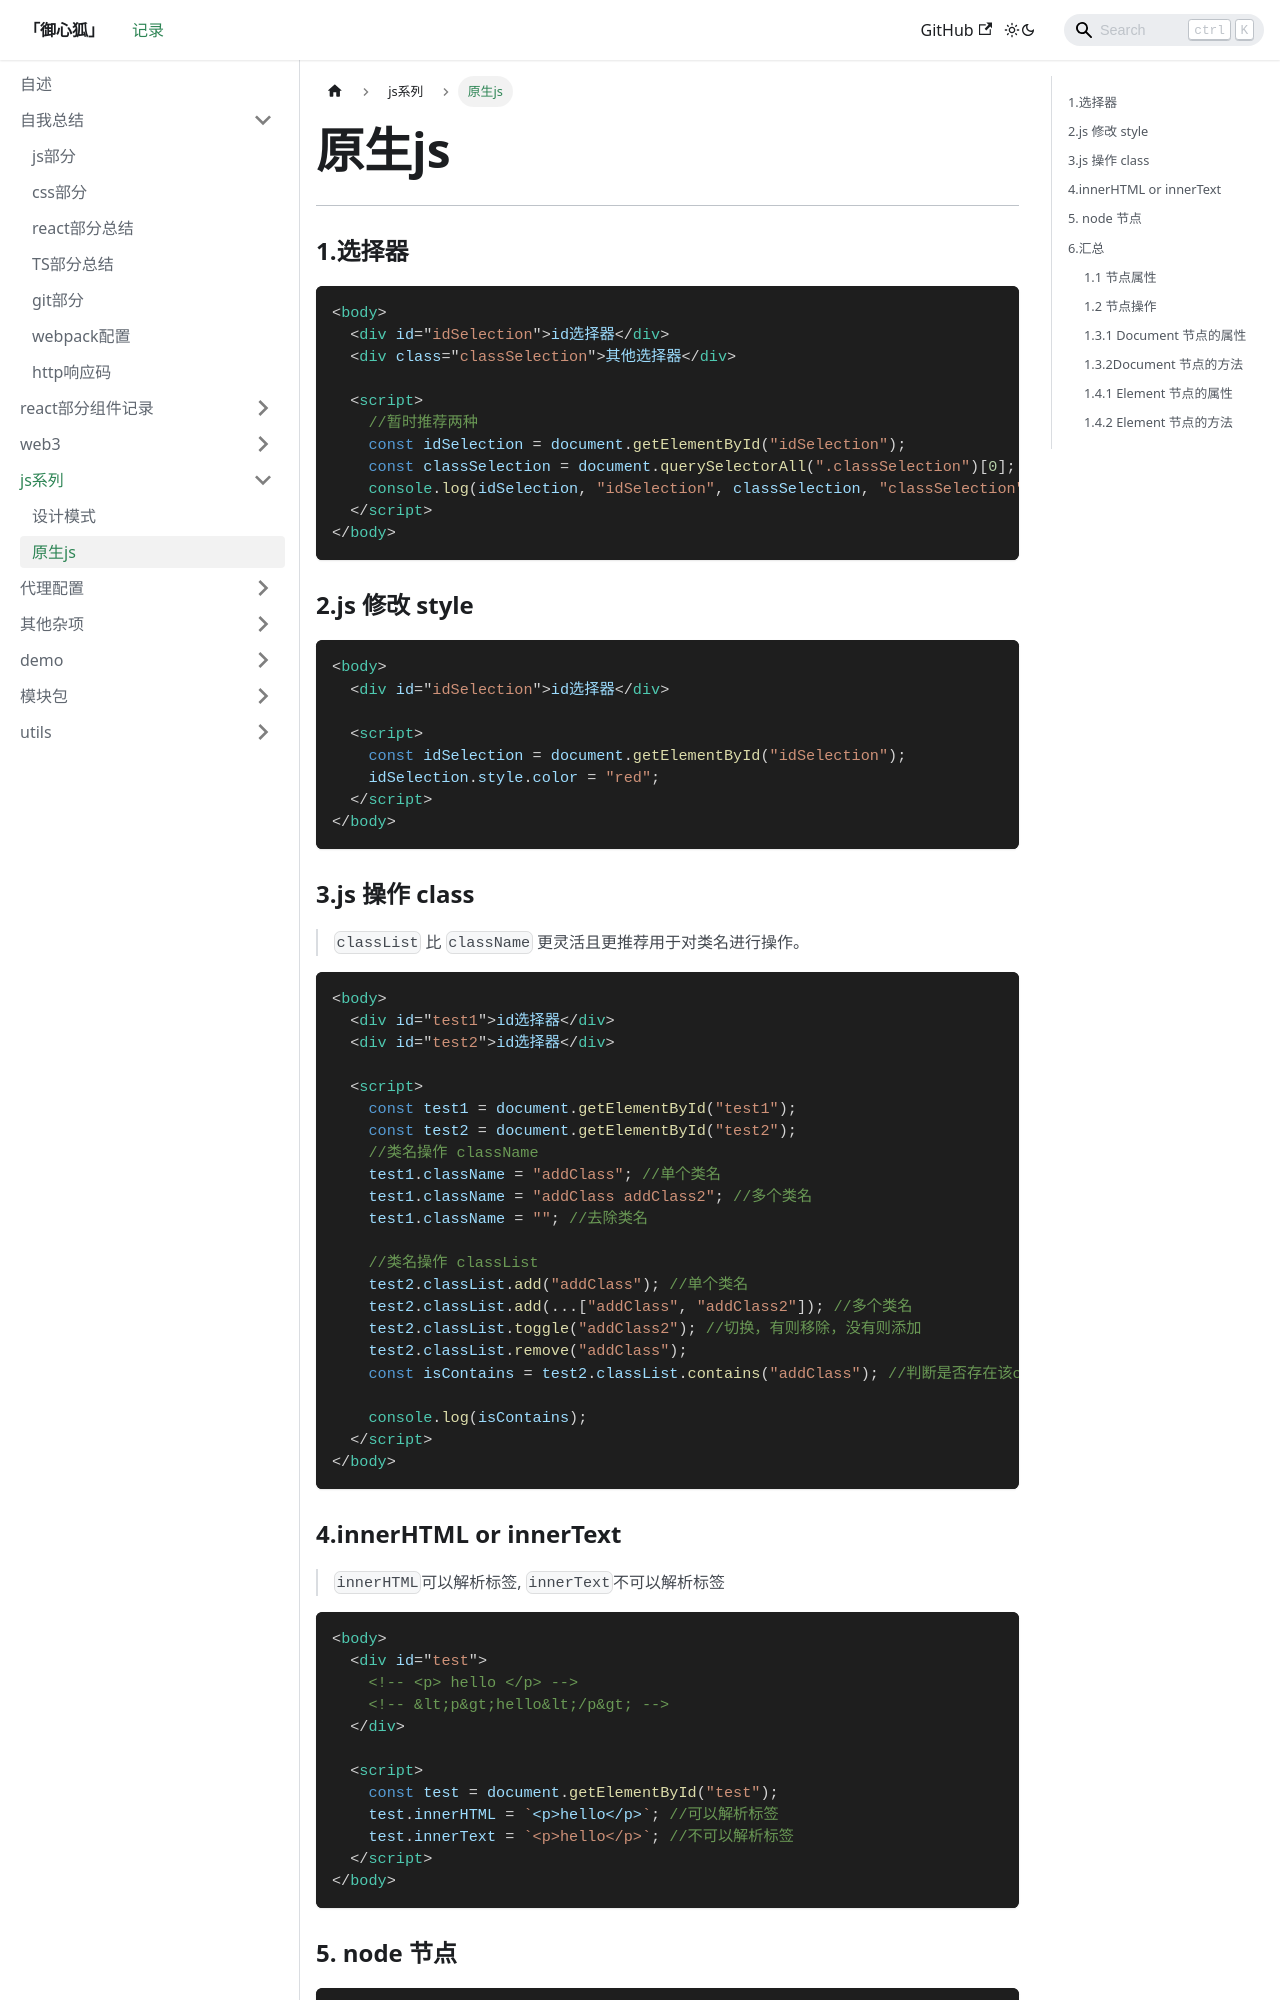

repository: wuzhouwei/wuzhouwei.github.io · page: docs/tutorial-js/ysjs/index.html · generator: docusaurus

---
id: ysjs
title: 原生js
description: 这是一个关于原生js的记录。
keywords: [js, 原生js]
tags:
  - 原生js
  - js
---

---

### 1.选择器

```html
<body>
  <div id="idSelection">id选择器</div>
  <div class="classSelection">其他选择器</div>

  <script>
    //暂时推荐两种
    const idSelection = document.getElementById("idSelection");
    const classSelection = document.querySelectorAll(".classSelection")[0];
    console.log(idSelection, "idSelection", classSelection, "classSelection");
  </script>
</body>
```

### 2.js 修改 style

```html
<body>
  <div id="idSelection">id选择器</div>

  <script>
    const idSelection = document.getElementById("idSelection");
    idSelection.style.color = "red";
  </script>
</body>
```

### 3.js 操作 class

> `classList` 比 `className` 更灵活且更推荐用于对类名进行操作。

```html
<body>
  <div id="test1">id选择器</div>
  <div id="test2">id选择器</div>

  <script>
    const test1 = document.getElementById("test1");
    const test2 = document.getElementById("test2");
    //类名操作 className
    test1.className = "addClass"; //单个类名
    test1.className = "addClass addClass2"; //多个类名
    test1.className = ""; //去除类名

    //类名操作 classList
    test2.classList.add("addClass"); //单个类名
    test2.classList.add(...["addClass", "addClass2"]); //多个类名
    test2.classList.toggle("addClass2"); //切换，有则移除，没有则添加
    test2.classList.remove("addClass");
    const isContains = test2.classList.contains("addClass"); //判断是否存在该class

    console.log(isContains);
  </script>
</body>
```

### 4.innerHTML or innerText

> `innerHTML`可以解析标签, `innerText`不可以解析标签

```html
<body>
  <div id="test">
    <!-- <p> hello </p> -->
    <!-- &lt;p&gt;hello&lt;/p&gt; -->
  </div>

  <script>
    const test = document.getElementById("test");
    test.innerHTML = `<p>hello</p>`; //可以解析标签
    test.innerText = `<p>hello</p>`; //不可以解析标签
  </script>
</body>
```

### 5. node 节点

```html
<body>
  <!-- <div>text1</div> -->

  <script>
    const newDiv = document.createElement("div"); //创建一个div元素
    const text1 = document.createTextNode("text1"); //创建第一个节点
    const text2 = document.createTextNode("text2"); //创建第二个节点
    newDiv.appendChild(text1); //加入节点
    newDiv.appendChild(text2); //加入节点
    newDiv.removeChild(text2); //移除节点
    document.body.appendChild(newDiv); //把创建的加入到body元素中
  </script>
</body>
```

### 6.汇总
